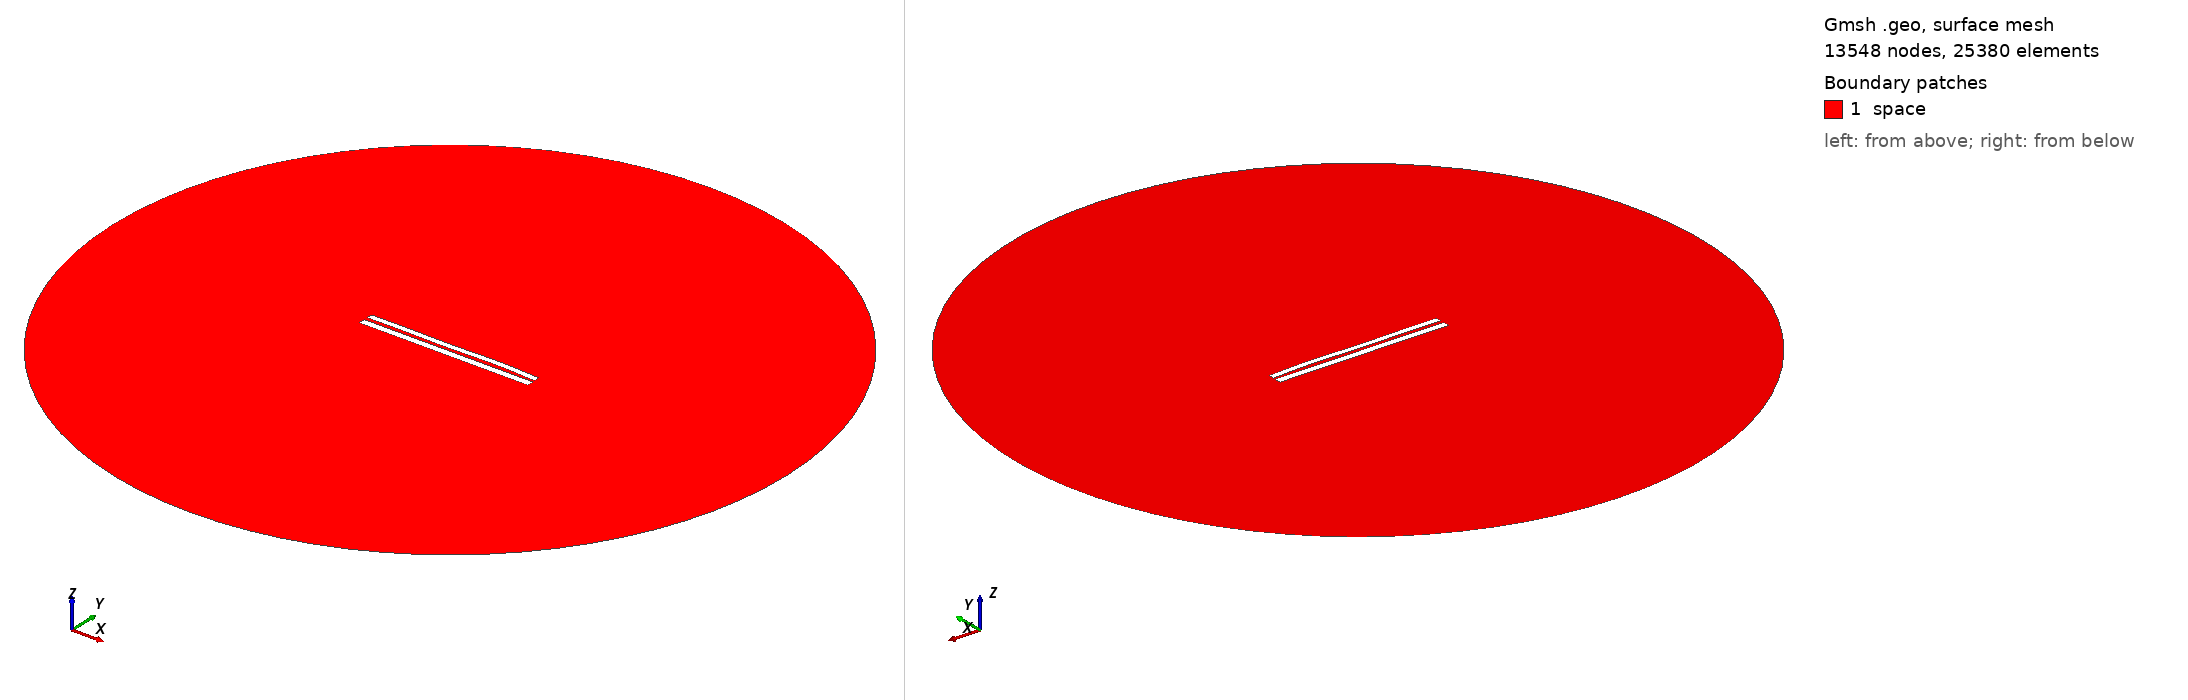

Gmsh geometry script, surface-meshed: 13548 nodes, 25380 surface elements. Boundary patches (legend numbers): 1 space. Left view from above one corner, right view from below the opposite corner. Legend entries are the model's physical surfaces. The drawing asked Gmsh for element sizes between 1% and 20% of the model's largest extent; the script's own settings can give other sizes.

=== 7705.geo (drawn) ===
//---------------------------------------
// Geometry kernel
//---------------------------------------

SetFactory("OpenCASCADE");



//---------------------------------------
// Parameters of the geometry
//---------------------------------------

// Overetch of the upper plate
overetch = 0.25;

// Distance between the plates
distance = 2.0;

// Discretization over the x axis (for the deformation)
nx = 50; 

// Length of the plate
L = 100 - overetch; 

// Number of modes
n = 4; 

// 1st mode coefficient
coeff(1) = -0.075;
beta(1) = 0.596864 * 3.1415926535 / L;

// 2nd mode coefficient
coeff(2) = 0.07499999999999998;
beta(2) = 1.49418 * 3.1415926535 / L;

// 3rd mode coefficient
coeff(3) = -0.15;
beta(3) = 2.50025 * 3.1415926535 / L;

// 4th mode coefficient
coeff(4) = 0.15;
beta(4) = 3.49999 * 3.1415926535 / L;



//---------------------------------------
// Upper plate (deformed rectangle)
//---------------------------------------

// Coordiantes of the upper plate
xmin = -50;
xmax = 50 - overetch;

// Height of the upper plate
yheight = 4 - 2 * overetch;

// Indexes of the points
UpperID[] = {};
LowerID[] = {};
LeftID[] = {};
RightID[] = {};

// Point index
p = 1;

// Horizontal edges
For i In {1:nx}
    x = xmin + (i-1)*(xmax - xmin)/(nx-1);

    y_bottom = distance / 2 + overetch;
    For j In {1:n}
        C = (Cosh(beta(j)*L) + Cos(beta(j)*L)) / (Sinh(beta(j)*L) + Sin(beta(j)*L));
        y_bottom  = y_bottom + coeff(j) * (Cosh(beta(j)*(x+50)) - Cos(beta(j)*(x+50)) - C * (Sinh(beta(j)*(x+50)) - Sin(beta(j)*(x+50))));
    EndFor

    y_top = y_bottom + yheight;

    Point(p) = {x, y_top, 0, 1.0};
    UpperID[i] = p;
    p = p + 1;

    Point(p) = {x, y_bottom, 0, 1.0};
    LowerID[i] = p;
    p = p + 1;
EndFor

// Create point lists
UpperPts[] = {}; LowerPts[] = {};
For i In {1:nx}
  UpperPts[] += {UpperID[i]};
  LowerPts[] += {LowerID[i]};
EndFor

// Build splines
Spline(1) = {UpperPts[]};
Spline(2) = {LowerPts[]};
Line(3) = {LowerPts[nx-1], UpperPts[nx-1]};
Line(4) = {LowerPts[0], UpperPts[0]};

// Build the plane surface
Curve Loop(1) = {2, 3, -1, -4};
Plane Surface(1) = {1};



//---------------------------------------
// Lower plate (rectangle)
//---------------------------------------

// Vertices
Point(1001) = {-50, -1, 0, 1.0};
Point(1002) = { 50, -1, 0, 1.0};
Point(1003) = { 50,  -5, 0, 1.0};
Point(1004) = {-50,  -5, 0, 1.0};

// Edges
Line(5) = {1001, 1002};
Line(6) = {1002, 1003};
Line(7) = {1003, 1004};
Line(8) = {1004, 1001};

// Plane surface
Line Loop(2) = {5, 6, 7, 8};
Plane Surface(2) = {2}; 



//---------------------------------------
// Outer (fictious) boundary
//---------------------------------------

// Points
Point(1005) = {0, 0, 0};       // Center
Point(1006) = {200, 0, 0};     // Start point
Point(1007) = {0, 200, 0};     // 90 degrees
Point(1008) = {-200, 0, 0};    // 180 degrees
Point(1009) = {0, -200, 0};    // 270 degrees

// Circle arcs (each needs start, center, end)
Circle(9) = {1006, 1005, 1007};
Circle(10) = {1007, 1005, 1008};
Circle(11) = {1008, 1005, 1009};
Circle(12) = {1009, 1005, 1006};

// Plane surface for the entire domain
Curve Loop(3) = {9, 10, 11, 12};
Surface(3) = {3};

// Subtract the plates from the whole domain to obtain the actual domain where we want to solve the equations
BooleanDifference{ Surface{3}; Delete; }{ Surface{1}; Surface{2}; Delete; }




//---------------------------------------
// Transfinite Lines/Curves
//---------------------------------------

// Set the number of points on the boundaries
r = 7;

// Plates
Transfinite Curve {1, 2} = 50*r Using Progression 1;
Transfinite Curve {3, 4} = 2*r Using Progression 1;
Transfinite Line {5, 7} = 50*r Using Progression 1;
Transfinite Line {6, 8} = 2*r Using Progression 1;

// Outer boundary
Transfinite Line {9, 10, 11, 12} = 20 Using Progression 1;



//---------------------------------------
// Physical groups
//---------------------------------------                

// Physical curves (boundaries)
Physical Line("force_segment", 10) = {2};
Physical Line("upper_plate", 11) = {1, 3, 4};
Physical Line("lower_plate", 12) = {5, 6, 7, 8};
Physical Line("boundary", 20) = {9, 10, 11, 12};

// Physical Surfaces
Physical Surface("space", 30) = {3};



//---------------------------------------
// 6. Generate the Mesh
//---------------------------------------

// 2D mesh generation
Mesh 2;
